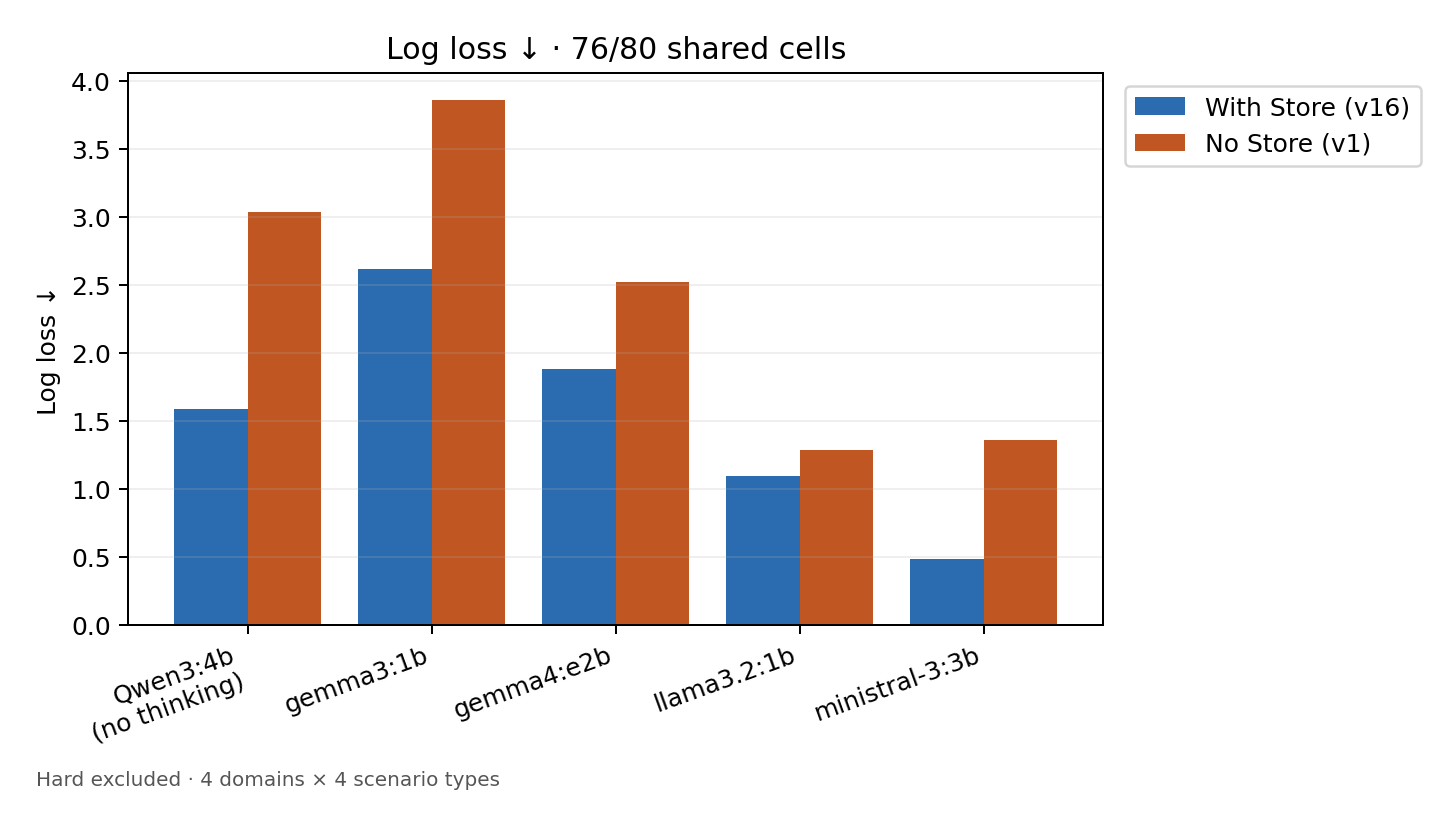

The table this chart was drawn from, first rows:
Model, With Store (v16), No Store (v1)
Qwen3:4b, no thinking, 1.592, 3.036
gemma3:1b, 2.619, 3.863
gemma4:e2b, 1.883, 2.522
llama3.2:1b, 1.098, 1.285
ministral-3:3b, 0.4863, 1.358
